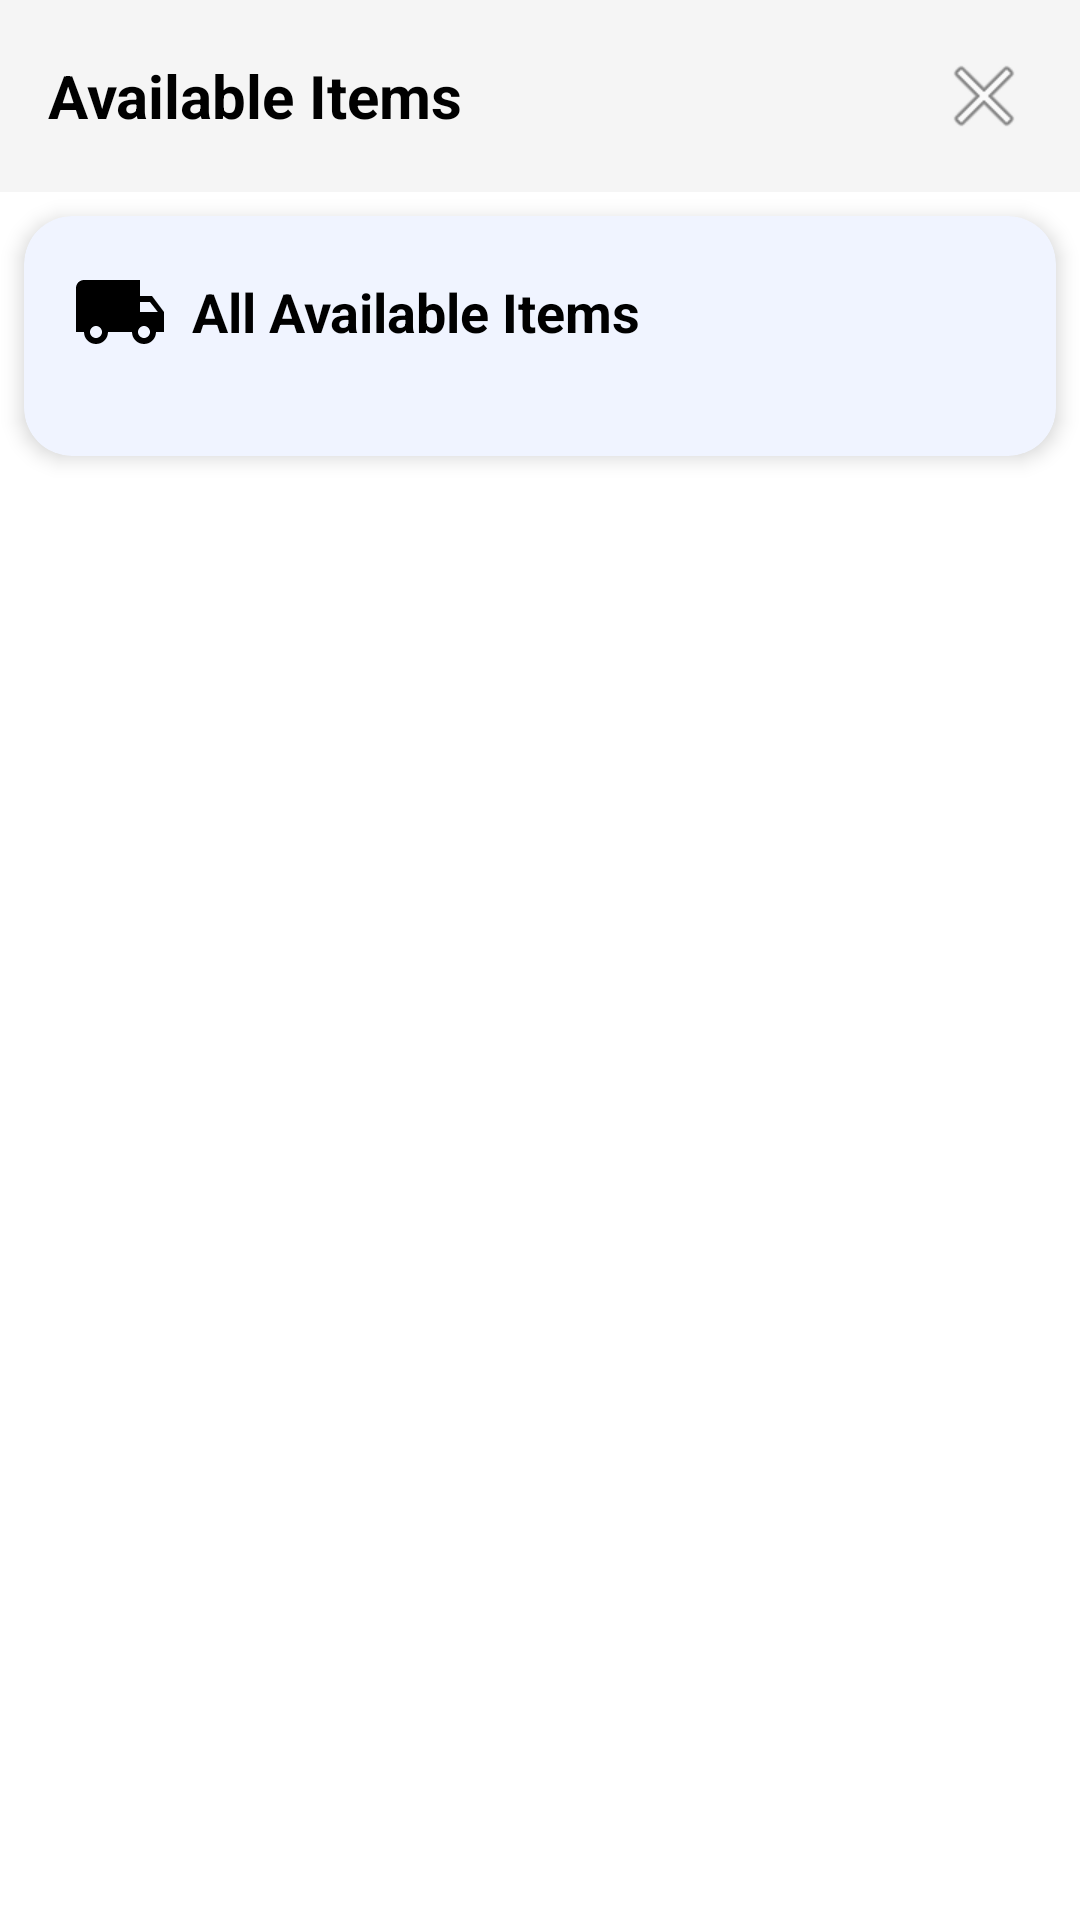

Reconstruct the res/layout file that produces this screen, plus the resources it refers to.
<!-- AndroidManifest.xml: application theme Theme.MaterialComponents.DayNight.NoActionBar -->
<!-- res/layout/dialog_available_items.xml -->
<?xml version="1.0" encoding="utf-8"?>
<LinearLayout xmlns:android="http://schemas.android.com/apk/res/android"
    xmlns:app="http://schemas.android.com/apk/res-auto"
    android:layout_width="match_parent"
    android:layout_height="wrap_content"
    android:orientation="vertical"
    android:background="@android:color/white">

    
    <LinearLayout
        android:layout_width="match_parent"
        android:layout_height="wrap_content"
        android:orientation="horizontal"
        android:gravity="center_vertical"
        android:padding="16dp"
        android:background="#F5F5F5">

        <TextView
            android:layout_width="0dp"
            android:layout_height="wrap_content"
            android:layout_weight="1"
            android:text="Available Items"
            android:textSize="20sp"
            android:textStyle="bold"
            android:textColor="#000000" />

        <ImageButton
            android:id="@+id/btnClose"
            android:layout_width="32dp"
            android:layout_height="32dp"
            android:background="?attr/selectableItemBackgroundBorderless"
            android:src="@android:drawable/ic_menu_close_clear_cancel"
            android:contentDescription="Close" />
    </LinearLayout>

    
    <ProgressBar
        android:id="@+id/progressBar"
        android:layout_width="wrap_content"
        android:layout_height="wrap_content"
        android:layout_gravity="center"
        android:layout_margin="24dp"
        android:visibility="gone" />

    
    <TextView
        android:id="@+id/emptyStateText"
        android:layout_width="match_parent"
        android:layout_height="wrap_content"
        android:text="No available items"
        android:textSize="16sp"
        android:textColor="#999999"
        android:gravity="center"
        android:padding="32dp"
        android:visibility="gone" />

    
    <ScrollView
        android:layout_width="match_parent"
        android:layout_height="wrap_content"
        android:maxHeight="600dp">

        <androidx.cardview.widget.CardView
            android:layout_width="match_parent"
            android:layout_height="wrap_content"
            android:layout_margin="8dp"
            app:cardCornerRadius="16dp"
            app:cardElevation="4dp"
            app:cardBackgroundColor="#F0F4FF">

            <LinearLayout
                android:layout_width="match_parent"
                android:layout_height="wrap_content"
                android:orientation="vertical"
                android:padding="16dp">

                
                <LinearLayout
                    android:layout_width="match_parent"
                    android:layout_height="wrap_content"
                    android:orientation="horizontal"
                    android:gravity="center_vertical"
                    android:layout_marginBottom="16dp">

                    <ImageView
                        android:layout_width="32dp"
                        android:layout_height="32dp"
                        android:src="@drawable/ic_package"
                        android:layout_marginEnd="8dp"
                        android:contentDescription="Package Icon" />

                    <TextView
                        android:layout_width="wrap_content"
                        android:layout_height="wrap_content"
                        android:text="All Available Items"
                        android:textSize="18sp"
                        android:textStyle="bold"
                        android:textColor="#000000" />
                </LinearLayout>

                
                <LinearLayout
                    android:id="@+id/availableItemsContainer"
                    android:layout_width="match_parent"
                    android:layout_height="wrap_content"
                    android:orientation="vertical">
                    
                </LinearLayout>
            </LinearLayout>
        </androidx.cardview.widget.CardView>
    </ScrollView>

</LinearLayout>
<!-- resources referenced by this layout -->
<resources>
  <!-- drawable ic_package (drawable) -->
  <vector xmlns:android="http://schemas.android.com/apk/res/android"
      android:width="24dp"
      android:height="24dp"
      android:viewportWidth="24"
      android:viewportHeight="24">
      <path
          android:fillColor="#000000"
          android:pathData="M20,8h-3V4H3C1.9,4 1,4.9 1,6v11h2c0,1.66 1.34,3 3,3s3,-1.34 3,-3h6c0,1.66 1.34,3 3,3s3,-1.34 3,-3h2v-5l-3,-4zM6,18.5c-0.83,0 -1.5,-0.67 -1.5,-1.5s0.67,-1.5 1.5,-1.5s1.5,0.67 1.5,1.5S6.83,18.5 6,18.5zM19.5,9.5l1.96,2.5H17V9.5H19.5zM18,18.5c-0.83,0 -1.5,-0.67 -1.5,-1.5s0.67,-1.5 1.5,-1.5s1.5,0.67 1.5,1.5S18.83,18.5 18,18.5z"/>
  </vector>
</resources>
